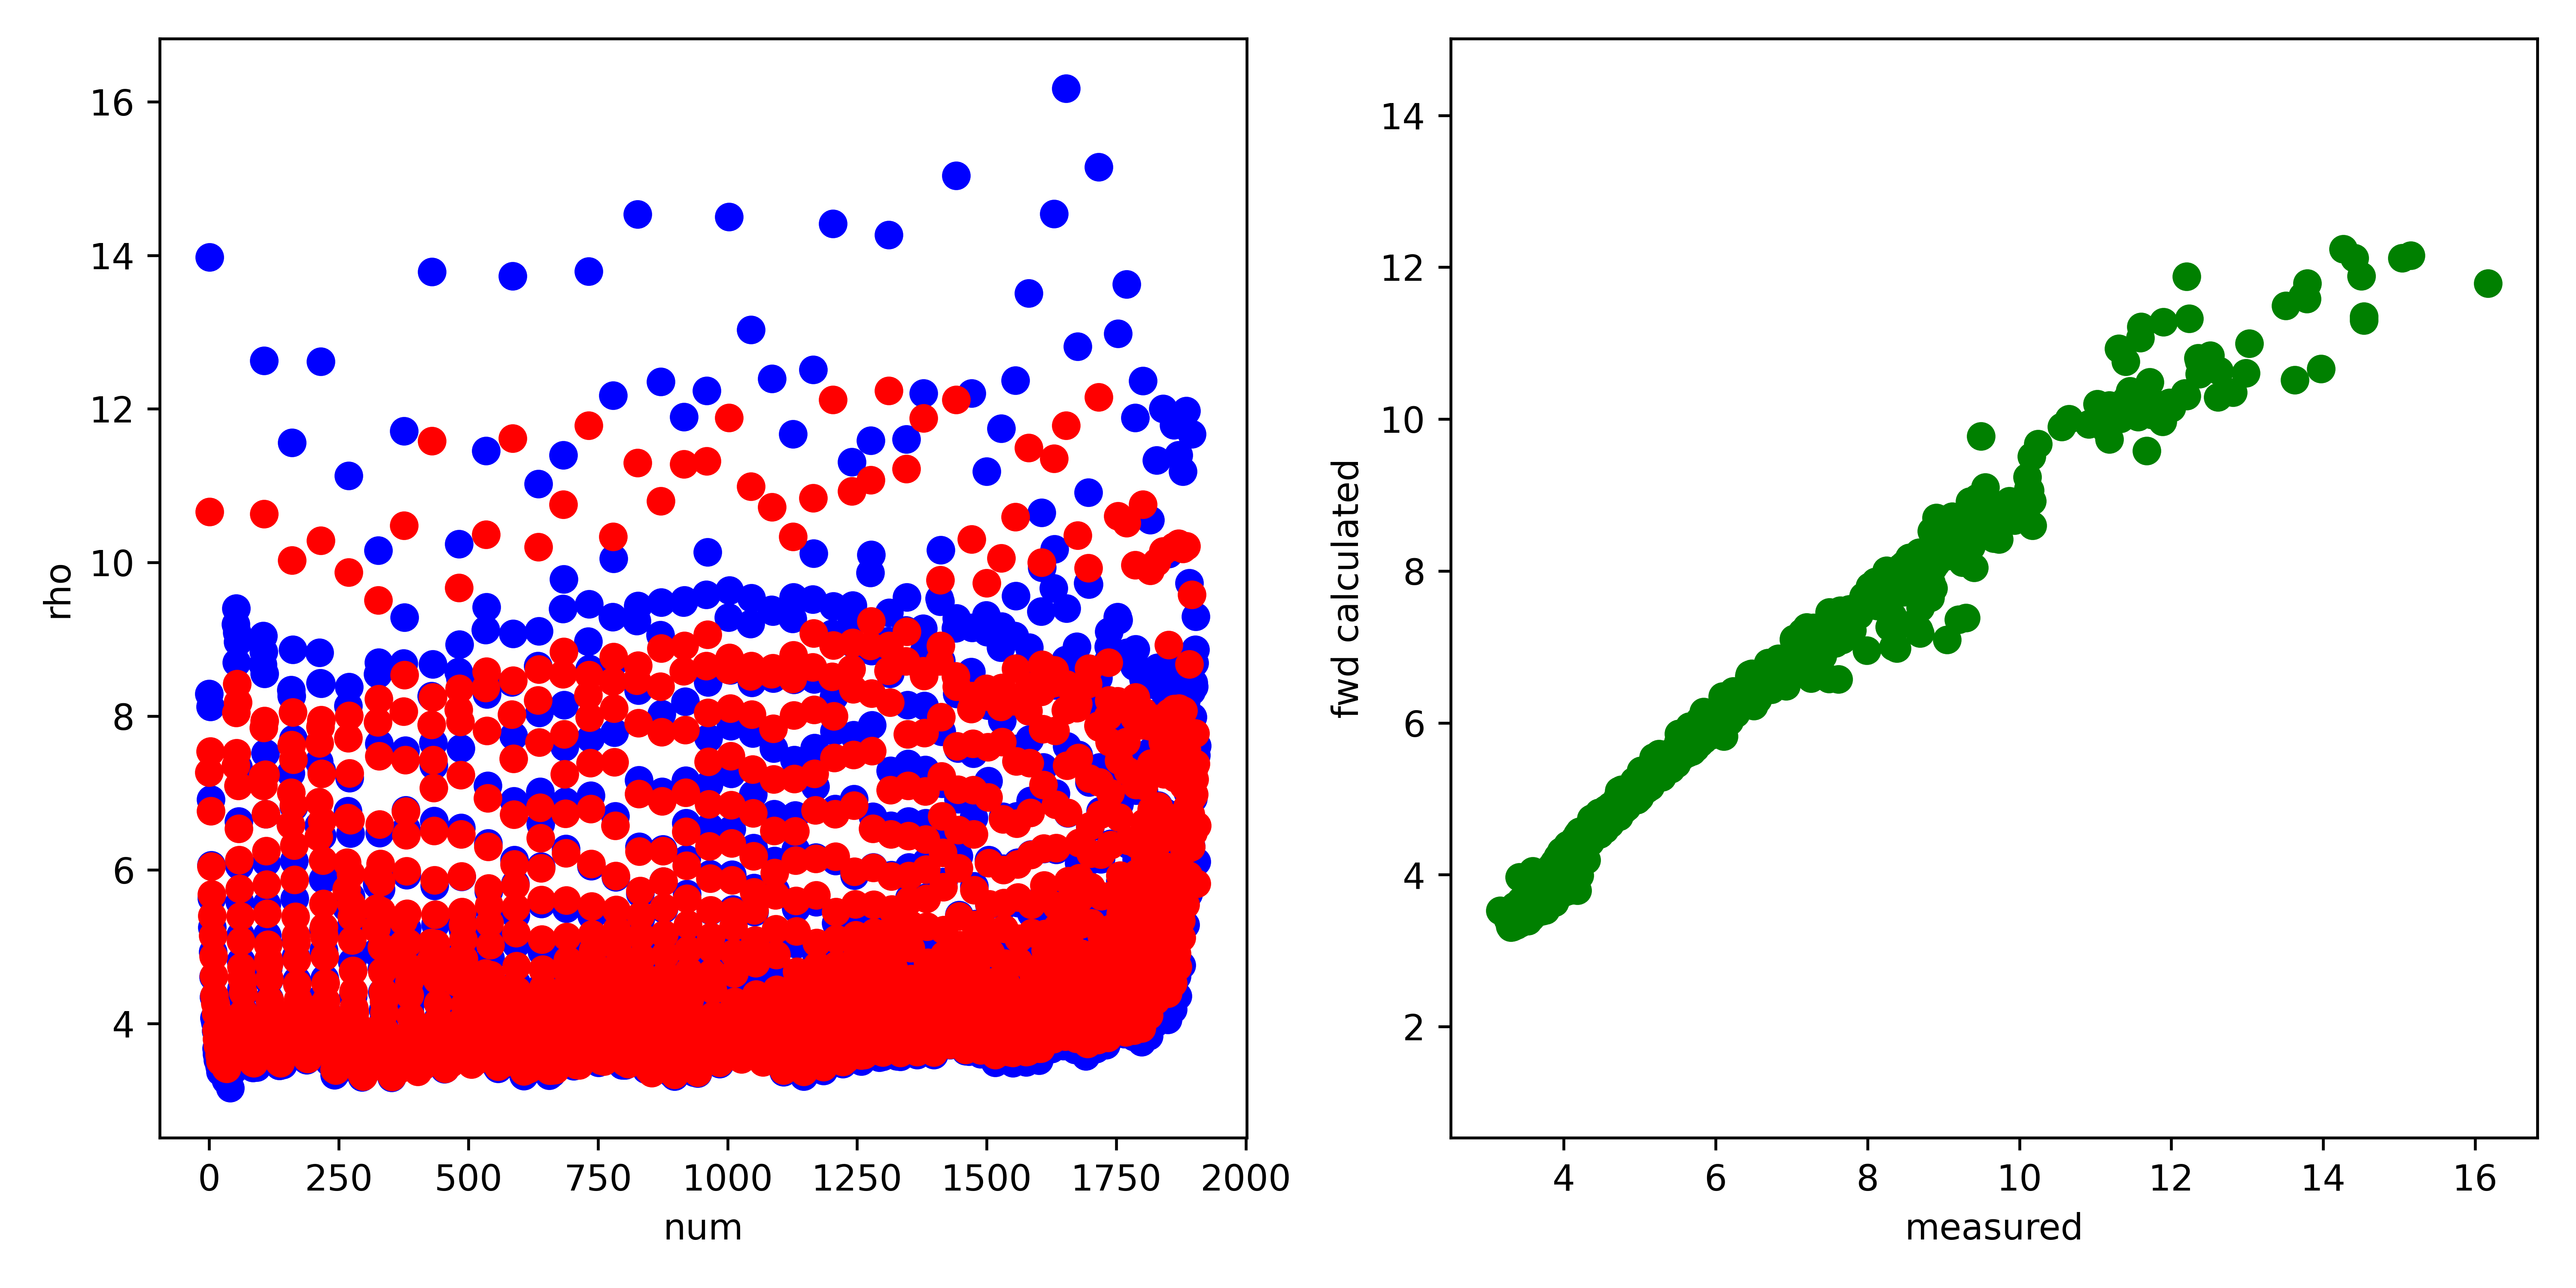

The data file committed next to this chart (first rows):
, fwd, measured, misfit, abs_misfit, percent_misfit
0, 7.266, 8.291, -1.024, 1.024, 0.1236
1, 10.66, 13.97, -3.312, 3.312, 0.237
2, 7.543, 8.126, -0.5826, 0.5826, 0.0717
3, 6.763, 6.913, -0.15, 0.15, 0.0217
4, 6.041, 6.06, -0.0189, 0.0189, 0.003119
5, 5.678, 5.631, 0.04759, 0.04759, 0.008451
6, 5.402, 5.252, 0.1503, 0.1503, 0.02862
7, 5.143, 4.933, 0.2096, 0.2096, 0.0425
8, 4.875, 4.609, 0.2661, 0.2661, 0.05774
9, 4.62, 4.347, 0.2735, 0.2735, 0.06291
10, 4.359, 4.069, 0.2902, 0.2902, 0.07132
11, 4.261, 4.015, 0.2455, 0.2455, 0.06115
12, 4.254, 4.057, 0.1961, 0.1961, 0.04832
13, 4.132, 3.9, 0.2313, 0.2313, 0.05932
14, 3.917, 3.675, 0.2414, 0.2414, 0.06569
15, 3.795, 3.6, 0.195, 0.195, 0.05418
16, 3.715, 3.523, 0.1915, 0.1915, 0.05434
17, 3.786, 3.628, 0.1582, 0.1582, 0.04361
18, 3.801, 3.641, 0.1599, 0.1599, 0.04392
19, 3.744, 3.614, 0.1296, 0.1296, 0.03585
20, 3.592, 3.445, 0.1472, 0.1472, 0.04273
21, 3.506, 3.374, 0.1315, 0.1315, 0.03896
22, 3.505, 3.402, 0.1026, 0.1026, 0.03015
23, 3.543, 3.492, 0.05069, 0.05069, 0.01452
24, 3.586, 3.499, 0.08647, 0.08647, 0.02471
25, 3.596, 3.48, 0.1162, 0.1162, 0.03339
26, 3.599, 3.489, 0.1096, 0.1096, 0.03141
27, 3.592, 3.438, 0.1545, 0.1545, 0.04495
28, 3.572, 3.536, 0.03571, 0.03571, 0.0101
29, 3.647, 3.596, 0.05124, 0.05124, 0.01425
30, 3.573, 3.631, -0.05795, 0.05795, 0.01596
31, 3.538, 3.476, 0.06275, 0.06275, 0.01806
32, 3.414, 3.262, 0.1524, 0.1524, 0.04672
33, 3.416, 3.273, 0.1435, 0.1435, 0.04384
34, 3.412, 3.309, 0.103, 0.103, 0.03114
35, 3.44, 3.352, 0.08731, 0.08731, 0.02605
36, 3.55, 3.346, 0.2041, 0.2041, 0.06102
37, 3.591, 3.473, 0.1174, 0.1174, 0.0338
38, 3.577, 3.416, 0.1613, 0.1613, 0.04724
39, 3.501, 3.452, 0.04871, 0.04871, 0.01411
40, 3.527, 3.16, 0.3668, 0.3668, 0.1161
41, 3.576, 3.455, 0.1205, 0.1205, 0.03488
42, 3.587, 3.355, 0.232, 0.232, 0.06915
43, 3.545, 3.415, 0.1303, 0.1303, 0.03817
44, 3.655, 3.433, 0.2218, 0.2218, 0.0646
45, 3.785, 3.626, 0.159, 0.159, 0.04385
46, 3.692, 3.731, -0.03841, 0.03841, 0.0103
47, 3.81, 3.69, 0.1201, 0.1201, 0.03256
48, 3.92, 3.743, 0.1771, 0.1771, 0.04732
49, 4.058, 3.824, 0.2347, 0.2347, 0.06137
50, 3.966, 3.419, 0.5475, 0.5475, 0.1602
51, 7.357, 9.198, -1.84, 1.84, 0.2001
52, 8.044, 9.403, -1.359, 1.359, 0.1446
53, 7.518, 8.697, -1.179, 1.179, 0.1356
54, 8.42, 9.09, -0.6702, 0.6702, 0.07373
55, 8.18, 8.969, -0.789, 0.789, 0.08797
56, 7.092, 7.337, -0.2452, 0.2452, 0.03342
57, 6.537, 6.633, -0.09571, 0.09571, 0.01443
58, 6.125, 6.057, 0.06748, 0.06748, 0.01114
59, 5.751, 5.584, 0.167, 0.167, 0.02991
... 1,847 more rows
